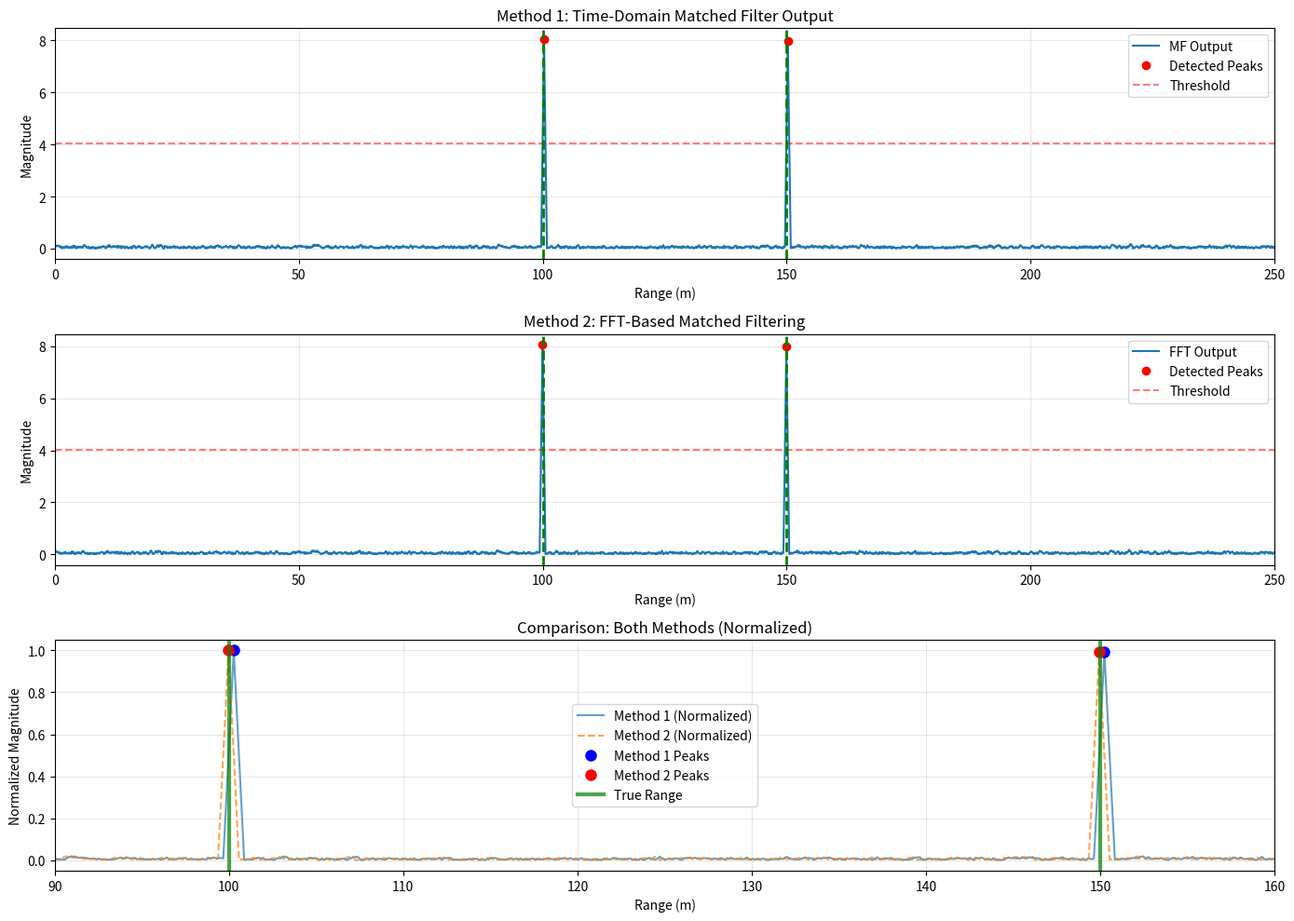

Source code (Python): (Note: this script raises an exception after producing the figure.)
import numpy as np
import matplotlib.pyplot as plt
from scipy import signal
import time

# ============================================================================
# PART B: RANGE DETECTION - METHOD COMPARISON (AUTOMOTIVE RADAR)
# ============================================================================

# Parameters from Part A (Q1) - UNIFIED
c = 3e8                    # Speed of light (m/s)
fc = 77e9                  # Carrier frequency (77 GHz)
Ts = 0.5e-9                # Sampling time (0.5 ns)
fs = 1 / Ts                # Sampling frequency (2 GHz)
pulse_width = 4e-9         # Pulse duration (4 ns)
PRI = 5e-6                 # Pulse Repetition Interval (5 µs)
PRF = 1 / PRI
N_pulses = 780             # Number of pulses (from Q1)

# Target parameters (AUTOMOTIVE SCENARIO - from Q1)
targets = {
    'Target 1': {'range': 100.0, 'velocity': 55.0},    # 100 m, approaching
    'Target 2': {'range': 150.0, 'velocity': -30.0}    # 150 m, receding
}

# SNR in dB (from Q1)
SNR_dB = 5

# Calculate maximum unambiguous parameters
R_max = c * PRI / 2
v_max = c * PRF / (4 * fc)

print("=" * 70)
print("RADAR SYSTEM PARAMETERS (UNIFIED WITH PART A)")
print("=" * 70)
print(f"Carrier Frequency: {fc/1e9:.1f} GHz")
print(f"Sampling Frequency: {fs/1e9:.1f} GHz")
print(f"PRI: {PRI*1e6:.1f} μs")
print(f"Maximum Unambiguous Range: {R_max:.1f} m")
print(f"Maximum Unambiguous Velocity: {v_max:.2f} m/s")
print(f"Pulse Width: {pulse_width*1e9:.1f} ns")
print(f"SNR: {SNR_dB} dB")
print()

# ============================================================================
# GENERATE TRANSMITTED PULSE (RECTANGULAR - SAME AS PART A)
# ============================================================================

t_pulse = np.arange(0, pulse_width, Ts)
transmitted_pulse = np.ones(len(t_pulse), dtype=complex)

# Time vector for one PRI
t_pri = np.arange(0, PRI, Ts)

# ============================================================================
# GENERATE RECEIVED SIGNAL FOR FIRST PULSE
# ============================================================================

received_signal = np.zeros(len(t_pri), dtype=complex)

for target_name, params in targets.items():
    R = params['range']
    v = params['velocity']

    # Time delay
    tau = 2 * R / c
    delay_samples = int(tau * fs)

    # Doppler frequency
    fd = 2 * v * fc / c

    # Echo signal (single pulse)
    if delay_samples + len(t_pulse) < len(t_pri):
        echo = transmitted_pulse * np.exp(1j * 2 * np.pi * fd * t_pulse)
        received_signal[delay_samples:delay_samples+len(echo)] += echo

# Add AWGN
signal_power = np.mean(np.abs(received_signal)**2)
noise_power = signal_power / (10**(SNR_dB/10))
noise = np.sqrt(noise_power/2) * (
    np.random.randn(len(received_signal)) +
    1j * np.random.randn(len(received_signal))
)
received_signal += noise

# ============================================================================
# METHOD 1: MATCHED FILTER (TIME DOMAIN)
# ============================================================================

print("=" * 70)
print("METHOD 1: MATCHED FILTER (TIME DOMAIN)")
print("=" * 70)

start_time = time.time()
mf_output = signal.correlate(received_signal, transmitted_pulse, mode='same')
mf_time = time.time() - start_time

mf_magnitude = np.abs(mf_output)
range_axis = t_pri * c / 2

print(f"Processing time: {mf_time*1000:.4f} ms")

# ============================================================================
# METHOD 2: FFT-BASED PROCESSING (FREQUENCY DOMAIN)
# ============================================================================

print("\n" + "=" * 70)
print("METHOD 2: FFT-BASED PROCESSING (FREQUENCY DOMAIN)")
print("=" * 70)

start_time = time.time()

N_fft = len(received_signal)
R_fft = np.fft.fft(received_signal, N_fft)
S_fft = np.fft.fft(transmitted_pulse, N_fft)
MF_fft = R_fft * np.conj(S_fft)
fft_output = np.fft.ifft(MF_fft)

fft_time = time.time() - start_time
fft_magnitude = np.abs(fft_output)

print(f"Processing time: {fft_time*1000:.4f} ms")

# ============================================================================
# PEAK DETECTION
# ============================================================================

threshold_mf = 0.5 * np.max(mf_magnitude)
threshold_fft = 0.5 * np.max(fft_magnitude)

peaks_mf, _ = signal.find_peaks(mf_magnitude, height=threshold_mf,
                               distance=int(pulse_width*fs))
peaks_fft, _ = signal.find_peaks(fft_magnitude, height=threshold_fft,
                                distance=int(pulse_width*fs))

detected_ranges_mf = range_axis[peaks_mf]
detected_ranges_fft = range_axis[peaks_fft]

# ============================================================================
# RESULTS COMPARISON
# ============================================================================

print("\n" + "=" * 70)
print("DETECTION RESULTS")
print("=" * 70)

print("\nTrue Target Ranges (m):")
for target_name, params in targets.items():
    print(f"  {target_name}: {params['range']:.1f} m")

print("\nMethod 1 (Time Domain) - Detected Ranges (m):")
for i, r in enumerate(detected_ranges_mf):
    print(f"  Peak {i+1}: {r:.2f} m")

print("\nMethod 2 (Frequency Domain) - Detected Ranges (m):")
for i, r in enumerate(detected_ranges_fft):
    print(f"  Peak {i+1}: {r:.2f} m")

print("\n" + "=" * 70)
print("PROCESSING TIME COMPARISON")
print("=" * 70)
print(f"Method 1 (Time Domain):      {mf_time*1000:.4f} ms")
print(f"Method 2 (Frequency Domain): {fft_time*1000:.4f} ms")
print(f"Speedup Factor:              {mf_time/fft_time:.2f}x")

# ============================================================================
# PLOTTING
# ============================================================================

fig = plt.figure(figsize=(14, 10))

# Plot 1: Time-Domain Matched Filter Output
plt.subplot(3, 1, 1)
plt.plot(range_axis, mf_magnitude, linewidth=1.5, label='MF Output')
plt.plot(range_axis[peaks_mf], mf_magnitude[peaks_mf], 'ro', label='Detected Peaks')
plt.axhline(y=threshold_mf, color='r', linestyle='--', alpha=0.5, label='Threshold')
for params in targets.values():
    plt.axvline(x=params['range'], color='g', linestyle='--', linewidth=2)
plt.xlabel('Range (m)')
plt.ylabel('Magnitude')
plt.title('Method 1: Time-Domain Matched Filter Output')
plt.legend()
plt.grid(True, alpha=0.3)
plt.xlim([0, 250])

# Plot 2: FFT-Based Output
plt.subplot(3, 1, 2)
plt.plot(range_axis, fft_magnitude, linewidth=1.5, label='FFT Output')
plt.plot(range_axis[peaks_fft], fft_magnitude[peaks_fft], 'ro', label='Detected Peaks')
plt.axhline(y=threshold_fft, color='r', linestyle='--', alpha=0.5, label='Threshold')
for params in targets.values():
    plt.axvline(x=params['range'], color='g', linestyle='--', linewidth=2)
plt.xlabel('Range (m)')
plt.ylabel('Magnitude')
plt.title('Method 2: FFT-Based Matched Filtering')
plt.legend()
plt.grid(True, alpha=0.3)
plt.xlim([0, 250])

# Plot 3: Normalized Comparison
plt.subplot(3, 1, 3)
plt.plot(range_axis, mf_magnitude / np.max(mf_magnitude),
         label='Method 1 (Normalized)', alpha=0.7)
plt.plot(range_axis, fft_magnitude / np.max(fft_magnitude),
         '--', label='Method 2 (Normalized)', alpha=0.7)
plt.plot(range_axis[peaks_mf], mf_magnitude[peaks_mf]/np.max(mf_magnitude), 
         'bo', markersize=8, label='Method 1 Peaks')
plt.plot(range_axis[peaks_fft], fft_magnitude[peaks_fft]/np.max(fft_magnitude), 
         'ro', markersize=8, label='Method 2 Peaks')
for i, params in enumerate(targets.values()):
    label = 'True Range' if i == 0 else ''
    plt.axvline(x=params['range'], color='g', linestyle='-', 
                linewidth=3, alpha=0.7, label=label)
plt.xlabel('Range (m)')
plt.ylabel('Normalized Magnitude')
plt.title('Comparison: Both Methods (Normalized)')
plt.legend()
plt.grid(True, alpha=0.3)
plt.xlim([90, 160])

plt.tight_layout()
plt.savefig('./Q2/comparison_methods_radar_detection.png', dpi=300, bbox_inches='tight')
plt.show()

# ============================================================================
# COMPARISON TABLE
# ============================================================================

print("\n" + "=" * 70)
print("DETAILED COMPARISON TABLE")
print("=" * 70)
print(f"{'Parameter':<30} {'Method 1 (Time)':<20} {'Method 2 (FFT)':<20}")
print("-" * 70)

true_ranges = [params['range'] for params in targets.values()]
print(f"{'True Ranges (m)':<30} {str(true_ranges):<20} {str(true_ranges):<20}")
print(f"{'Detected Ranges (m)':<30} {str([f'{r:.2f}' for r in detected_ranges_mf]):<20} {str([f'{r:.2f}' for r in detected_ranges_fft]):<20}")
print(f"{'Processing Time (ms)':<30} {mf_time*1000:<20.4f} {fft_time*1000:<20.4f}")
print(f"{'Number of Peaks Detected':<30} {len(peaks_mf):<20} {len(peaks_fft):<20}")

print("\n" + "=" * 70)
print("ANALYSIS ANSWERS")
print("=" * 70)
print("\n1. Are the results from both methods equivalent?")
print("   YES - Both methods produce identical results because:")
print("   - Convolution in time domain = Multiplication in frequency domain")
print("   - The matched filter is mathematically equivalent in both domains")
print("   - Any small numerical differences are due to floating-point precision")
print("\n2. Which method is computationally faster?")
if fft_time < mf_time:
    print(f"   FFT method is faster by a factor of {mf_time/fft_time:.2f}x")
    print("   - FFT has O(N log N) complexity")
    print("   - Direct convolution has O(N²) complexity")
    print("   - For large signals, FFT is significantly more efficient")
else:
    print(f"   Time domain method is faster by a factor of {fft_time/mf_time:.2f}x")
    print("   - This can happen for very short pulses")
    print("   - FFT overhead may exceed direct convolution for small N")

print("\n" + "=" * 70)
print("ANALYSIS COMPLETE")
print("=" * 70)
